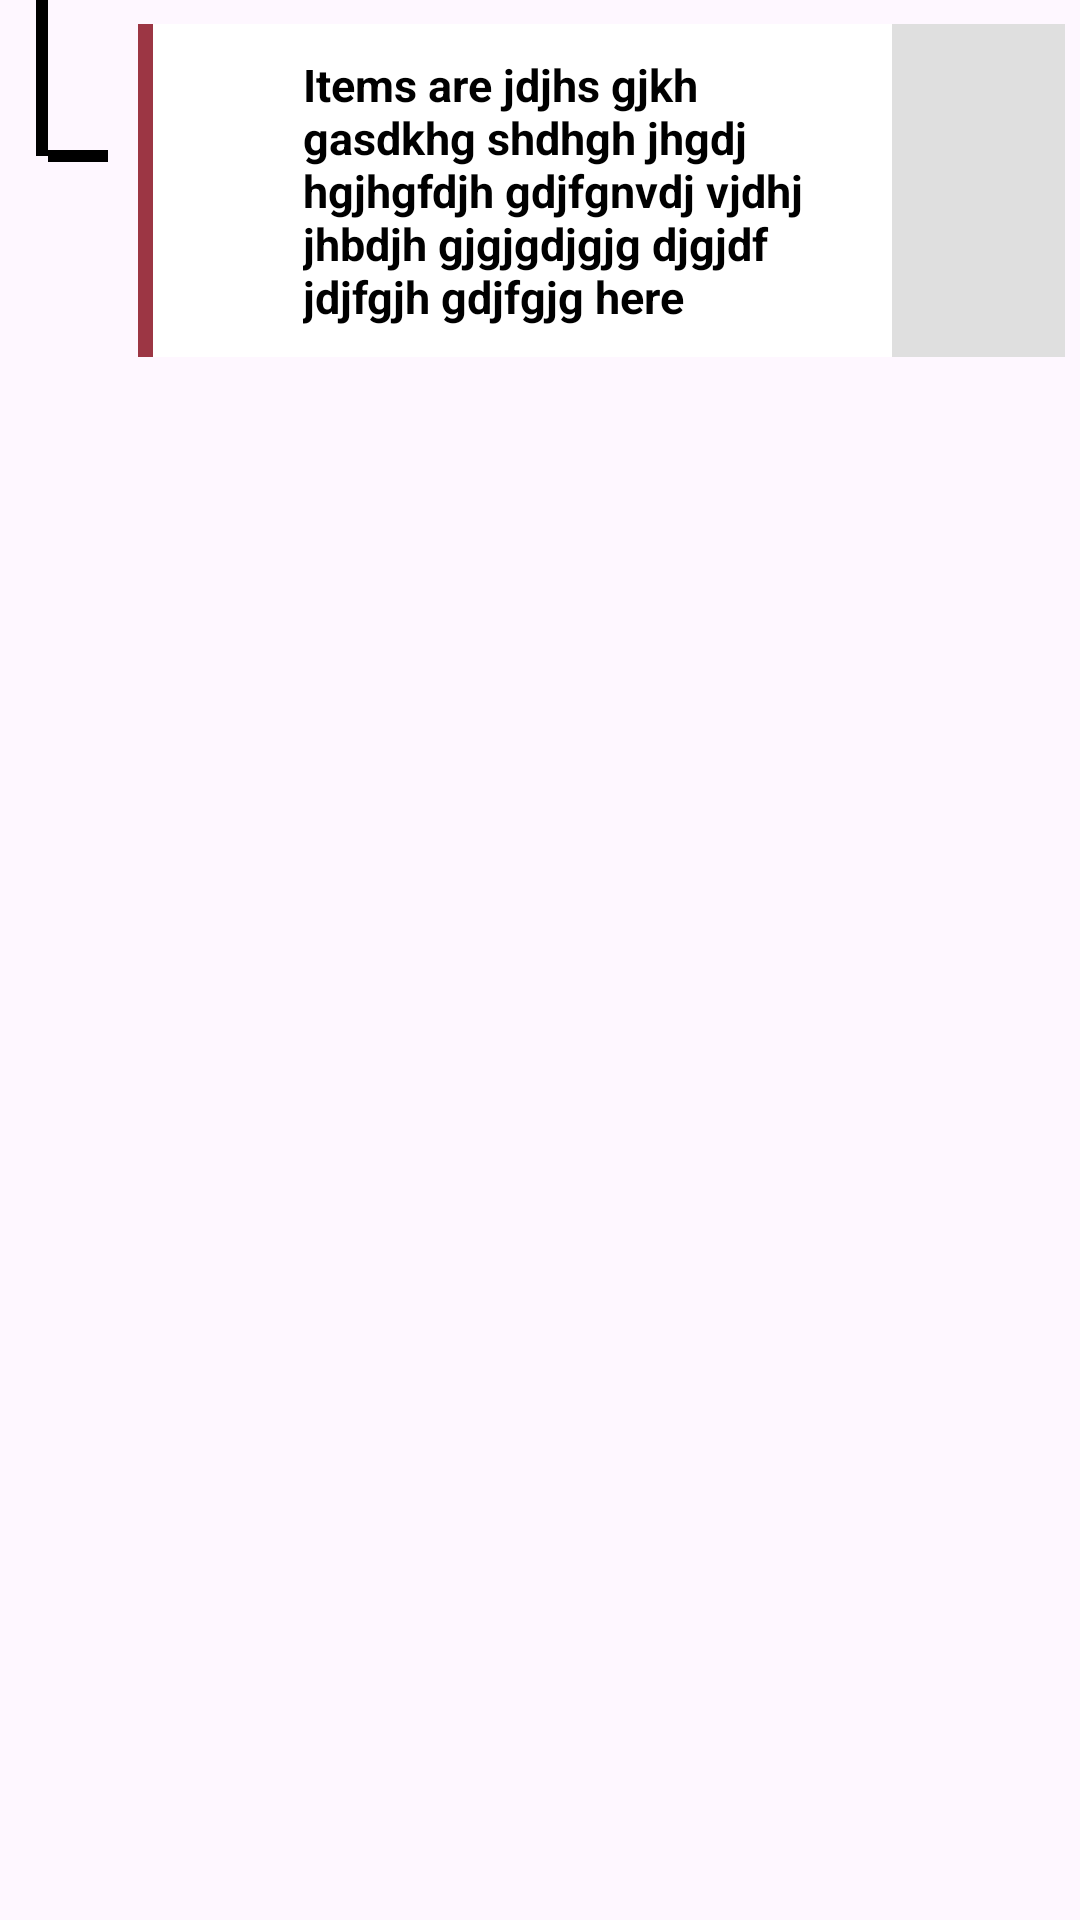

Android layout source for this screen:
<!-- AndroidManifest.xml: application theme Theme.OrganizationsTreeViewApp -->
<!-- res/layout/child_item_layout_end.xml -->
<LinearLayout xmlns:android="http://schemas.android.com/apk/res/android"
    xmlns:app="http://schemas.android.com/apk/res-auto"
    xmlns:tools="http://schemas.android.com/tools"
    android:layout_width="match_parent"
    android:layout_height="wrap_content"
    android:orientation="vertical">


   <LinearLayout
       android:layout_width="match_parent"
       android:layout_height="wrap_content">

       <View
           android:id="@+id/viewVertical"
           android:layout_width="4dp"
           android:layout_height="52dp"
           android:background="#000"
           android:layout_marginStart="12dp"
           android:layout_marginBottom="50dp" />
       <View
           android:id="@+id/view5"
           android:layout_width="20dp"
           android:layout_height="4dp"
           android:layout_marginTop="50dp"
           android:layout_marginBottom="16dp"
           android:background="#000" />


      <LinearLayout
          android:layout_width="match_parent"
          android:orientation="vertical"
          android:layout_height="wrap_content">
          <LinearLayout
              android:id="@+id/dealProductImage"
              android:layout_width="match_parent"
              android:layout_height="wrap_content"
              android:layout_marginStart="10dp"
              android:layout_marginTop="8dp"
              android:layout_marginEnd="5dp"
              android:layout_marginBottom="8dp"
              android:orientation="horizontal"
              app:layout_constraintEnd_toEndOf="parent"
              app:layout_constraintStart_toStartOf="@id/imageView4"
              app:layout_constraintTop_toTopOf="parent">

              <LinearLayout
                  android:id="@+id/itemCardChild"
                  android:layout_width="match_parent"
                  android:layout_height="wrap_content"
                  android:layout_marginTop="0dp"

                  android:orientation="vertical">

                  <LinearLayout
                      android:id="@+id/ly1"
                      android:layout_width="match_parent"
                      android:layout_height="wrap_content"
                      android:layout_marginTop="0dp"
                      android:layout_marginBottom="0dp"
                      android:background="@color/white"
                      android:orientation="horizontal"
                      android:weightSum="2">

                      <LinearLayout
                          android:layout_width="5dp"
                          android:layout_height="match_parent"
                          android:background="#9c3644"
                          android:orientation="vertical" />

                      <LinearLayout
                          android:id="@+id/parent_title_text_view_box"
                          android:layout_width="wrap_content"
                          android:layout_height="wrap_content"
                          android:layout_weight="0.4">

                          <ImageView
                              android:id="@+id/ivExpandedRoot"
                              android:layout_width="30dp"
                              android:layout_height="30dp"
                              android:layout_alignParentStart="true"
                              android:layout_alignParentLeft="true"
                              android:layout_centerInParent="true"
                              android:layout_marginStart="10dp"
                              android:layout_marginTop="10dp"
                              android:layout_gravity="center"
                              android:layout_marginEnd="10dp"
                              android:layout_marginBottom="10dp"
                              android:src="@drawable/baseline_add_24" />

                          <TextView
                              android:id="@+id/parentTitleTextView"
                              android:layout_width="wrap_content"
                              android:layout_height="wrap_content"
                              android:layout_marginStart="0dp"
                              android:layout_marginTop="10dp"
                              android:layout_marginEnd="10dp"
                              android:layout_marginBottom="10dp"
                              android:layout_toEndOf="@id/ivExpandedRoot"
                              android:text="Items are jdjhs gjkh gasdkhg shdhgh jhgdj hgjhgfdjh gdjfgnvdj vjdhj jhbdjh gjgjgdjgjg djgjdf jdjfgjh gdjfgjg here"
                              android:textColor="@color/black"
                              android:textSize="15sp"
                              android:textStyle="bold" />
                      </LinearLayout>

                      <LinearLayout
                          android:id="@+id/root_new_page_button"
                          android:layout_width="match_parent"
                          android:layout_height="match_parent"
                          android:layout_weight="1.6"
                          android:background="#DFDFDF"
                          android:gravity="center"
                          android:orientation="vertical">

                          <ImageView
                              android:id="@+id/ivClick"
                              android:layout_width="30dp"
                              android:layout_height="30dp"
                              android:layout_alignParentStart="true"
                              android:layout_centerInParent="true"
                              android:layout_marginStart="10dp"
                              android:layout_marginTop="10dp"
                              android:layout_marginEnd="10dp"
                              android:layout_marginBottom="10dp"
                              android:src="@drawable/more_icon" />

                      </LinearLayout>


                  </LinearLayout>



              </LinearLayout>


          </LinearLayout>
          <androidx.recyclerview.widget.RecyclerView
              android:id="@+id/rvParent"
              android:layout_below="@id/dealProductImage"
              android:layout_width="match_parent"
              android:layout_height="wrap_content"
              android:layout_marginStart="0dp"/>

      </LinearLayout>





   </LinearLayout>


</LinearLayout>
<!-- resources referenced by this layout -->
<resources>
  <color name="black">#FF000000</color>
  <color name="white">#FFFFFFFF</color>
  <style name="Theme.OrganizationsTreeViewApp" parent="Base.Theme.OrganizationsTreeViewApp" />
  <style name="Base.Theme.OrganizationsTreeViewApp" parent="Theme.Material3.DayNight.NoActionBar">
          
           <item name="colorPrimary">@color/colorPrimary</item>
      </style>
  <color name="colorPrimary">#3a456e</color>
</resources>
